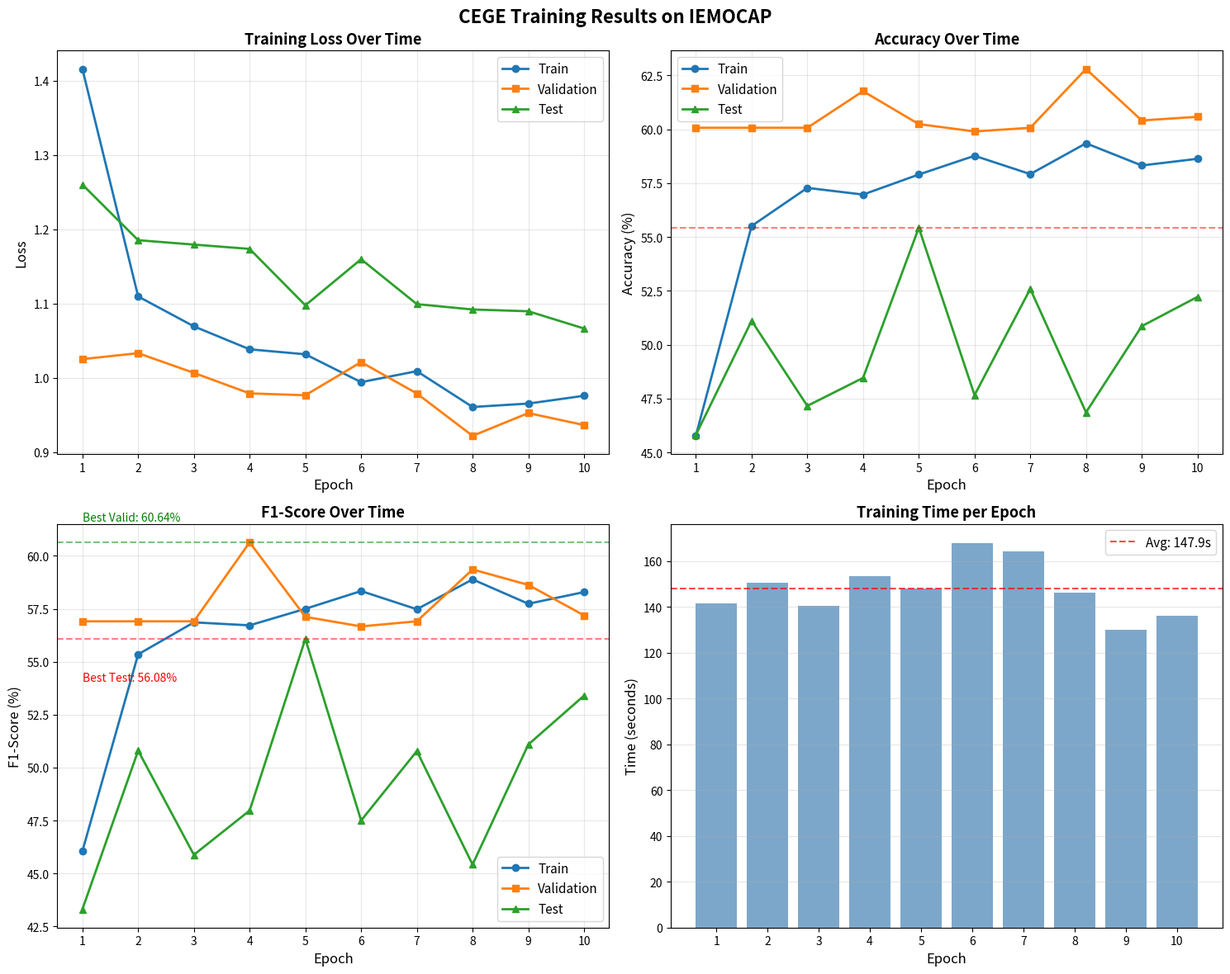
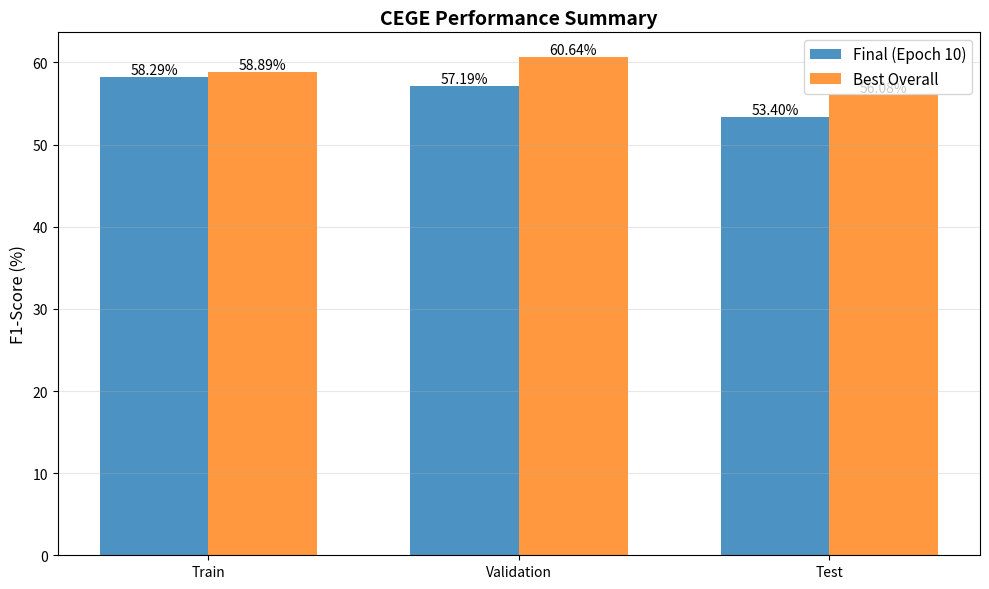

Reproduce these figures in Python, in order.
"""
Visualize CEGE training results
"""

import matplotlib.pyplot as plt
import numpy as np

# Training data from the results
epochs = list(range(1, 11))

train_loss = [1.4158, 1.1097, 1.0695, 1.0386, 1.0319, 0.9944, 1.0092, 0.9610, 0.9656, 0.9761]
train_acc = [45.77, 55.51, 57.28, 56.97, 57.90, 58.77, 57.92, 59.35, 58.32, 58.63]
train_f1 = [46.06, 55.35, 56.86, 56.72, 57.50, 58.34, 57.48, 58.89, 57.74, 58.29]

valid_loss = [1.0254, 1.0334, 1.0069, 0.9793, 0.9768, 1.0214, 0.9792, 0.9222, 0.9528, 0.9367]
valid_acc = [60.07, 60.07, 60.07, 61.77, 60.24, 59.90, 60.07, 62.80, 60.41, 60.58]
valid_f1 = [56.91, 56.91, 56.91, 60.64, 57.12, 56.67, 56.91, 59.36, 58.63, 57.19]

test_loss = [1.2602, 1.1854, 1.1795, 1.1737, 1.0978, 1.1598, 1.0994, 1.0922, 1.0898, 1.0666]
test_acc = [45.81, 51.11, 47.16, 48.46, 55.43, 47.66, 52.59, 46.86, 50.86, 52.22]
test_f1 = [43.31, 50.80, 45.88, 47.97, 56.08, 47.50, 50.78, 45.42, 51.09, 53.40]

time_per_epoch = [141.41, 150.60, 140.53, 153.27, 148.05, 167.81, 164.34, 146.36, 130.13, 136.26]

# Create figure with subplots
fig, axes = plt.subplots(2, 2, figsize=(15, 12))
fig.suptitle('CEGE Training Results on IEMOCAP', fontsize=16, fontweight='bold')

# Plot 1: Loss
axes[0, 0].plot(epochs, train_loss, 'o-', label='Train', linewidth=2, markersize=6)
axes[0, 0].plot(epochs, valid_loss, 's-', label='Validation', linewidth=2, markersize=6)
axes[0, 0].plot(epochs, test_loss, '^-', label='Test', linewidth=2, markersize=6)
axes[0, 0].set_xlabel('Epoch', fontsize=12)
axes[0, 0].set_ylabel('Loss', fontsize=12)
axes[0, 0].set_title('Training Loss Over Time', fontsize=13, fontweight='bold')
axes[0, 0].legend(fontsize=11)
axes[0, 0].grid(True, alpha=0.3)
axes[0, 0].set_xticks(epochs)

# Plot 2: Accuracy
axes[0, 1].plot(epochs, train_acc, 'o-', label='Train', linewidth=2, markersize=6)
axes[0, 1].plot(epochs, valid_acc, 's-', label='Validation', linewidth=2, markersize=6)
axes[0, 1].plot(epochs, test_acc, '^-', label='Test', linewidth=2, markersize=6)
axes[0, 1].set_xlabel('Epoch', fontsize=12)
axes[0, 1].set_ylabel('Accuracy (%)', fontsize=12)
axes[0, 1].set_title('Accuracy Over Time', fontsize=13, fontweight='bold')
axes[0, 1].legend(fontsize=11)
axes[0, 1].grid(True, alpha=0.3)
axes[0, 1].set_xticks(epochs)
axes[0, 1].axhline(y=max(test_acc), color='r', linestyle='--', alpha=0.5, label=f'Best Test: {max(test_acc):.2f}%')

# Plot 3: F1-Score
axes[1, 0].plot(epochs, train_f1, 'o-', label='Train', linewidth=2, markersize=6)
axes[1, 0].plot(epochs, valid_f1, 's-', label='Validation', linewidth=2, markersize=6)
axes[1, 0].plot(epochs, test_f1, '^-', label='Test', linewidth=2, markersize=6)
axes[1, 0].set_xlabel('Epoch', fontsize=12)
axes[1, 0].set_ylabel('F1-Score (%)', fontsize=12)
axes[1, 0].set_title('F1-Score Over Time', fontsize=13, fontweight='bold')
axes[1, 0].legend(fontsize=11)
axes[1, 0].grid(True, alpha=0.3)
axes[1, 0].set_xticks(epochs)
axes[1, 0].axhline(y=max(valid_f1), color='g', linestyle='--', alpha=0.5)
axes[1, 0].axhline(y=max(test_f1), color='r', linestyle='--', alpha=0.5)
axes[1, 0].text(1, max(valid_f1) + 1, f'Best Valid: {max(valid_f1):.2f}%', fontsize=10, color='g')
axes[1, 0].text(1, max(test_f1) - 2, f'Best Test: {max(test_f1):.2f}%', fontsize=10, color='r')

# Plot 4: Training Time
axes[1, 1].bar(epochs, time_per_epoch, color='steelblue', alpha=0.7)
axes[1, 1].set_xlabel('Epoch', fontsize=12)
axes[1, 1].set_ylabel('Time (seconds)', fontsize=12)
axes[1, 1].set_title('Training Time per Epoch', fontsize=13, fontweight='bold')
axes[1, 1].grid(True, alpha=0.3, axis='y')
axes[1, 1].set_xticks(epochs)
axes[1, 1].axhline(y=np.mean(time_per_epoch), color='r', linestyle='--', alpha=0.7, 
                   label=f'Avg: {np.mean(time_per_epoch):.1f}s')
axes[1, 1].legend(fontsize=11)

plt.tight_layout()
plt.savefig('cege_training_results.png', dpi=300, bbox_inches='tight')
print("✓ Saved: cege_training_results.png")

# Create performance comparison plot
fig2, ax = plt.subplots(figsize=(10, 6))

categories = ['Train', 'Validation', 'Test']
final_f1 = [train_f1[-1], valid_f1[-1], test_f1[-1]]
best_f1 = [max(train_f1), max(valid_f1), max(test_f1)]

x = np.arange(len(categories))
width = 0.35

bars1 = ax.bar(x - width/2, final_f1, width, label='Final (Epoch 10)', alpha=0.8)
bars2 = ax.bar(x + width/2, best_f1, width, label='Best Overall', alpha=0.8)

ax.set_ylabel('F1-Score (%)', fontsize=12)
ax.set_title('CEGE Performance Summary', fontsize=14, fontweight='bold')
ax.set_xticks(x)
ax.set_xticklabels(categories)
ax.legend(fontsize=11)
ax.grid(True, alpha=0.3, axis='y')

# Add value labels on bars
for bars in [bars1, bars2]:
    for bar in bars:
        height = bar.get_height()
        ax.text(bar.get_x() + bar.get_width()/2., height,
                f'{height:.2f}%',
                ha='center', va='bottom', fontsize=10)

plt.tight_layout()
plt.savefig('cege_performance_summary.png', dpi=300, bbox_inches='tight')
print("✓ Saved: cege_performance_summary.png")

# Print summary statistics
print("\n" + "="*60)
print("CEGE TRAINING SUMMARY")
print("="*60)
print(f"\nBest Performance:")
print(f"  Validation F1: {max(valid_f1):.2f}% (Epoch {valid_f1.index(max(valid_f1)) + 1})")
print(f"  Test F1:       {max(test_f1):.2f}% (Epoch {test_f1.index(max(test_f1)) + 1})")
print(f"  Test Accuracy: {max(test_acc):.2f}% (Epoch {test_acc.index(max(test_acc)) + 1})")

print(f"\nFinal Performance (Epoch 10):")
print(f"  Train F1:      {train_f1[-1]:.2f}%")
print(f"  Validation F1: {valid_f1[-1]:.2f}%")
print(f"  Test F1:       {test_f1[-1]:.2f}%")

print(f"\nImprovement:")
print(f"  Train F1:      {train_f1[0]:.2f}% → {train_f1[-1]:.2f}% (+{train_f1[-1] - train_f1[0]:.2f}%)")
print(f"  Test F1:       {test_f1[0]:.2f}% → {max(test_f1):.2f}% (+{max(test_f1) - test_f1[0]:.2f}%)")

print(f"\nTraining Efficiency:")
print(f"  Total time:    {sum(time_per_epoch):.1f}s ({sum(time_per_epoch)/60:.1f} min)")
print(f"  Avg per epoch: {np.mean(time_per_epoch):.1f}s")
print(f"  Fastest epoch: {min(time_per_epoch):.1f}s (Epoch {time_per_epoch.index(min(time_per_epoch)) + 1})")
print(f"  Slowest epoch: {max(time_per_epoch):.1f}s (Epoch {time_per_epoch.index(max(time_per_epoch)) + 1})")

print("\n" + "="*60)
print("✓ Visualization complete!")
print("="*60)

plt.show()
